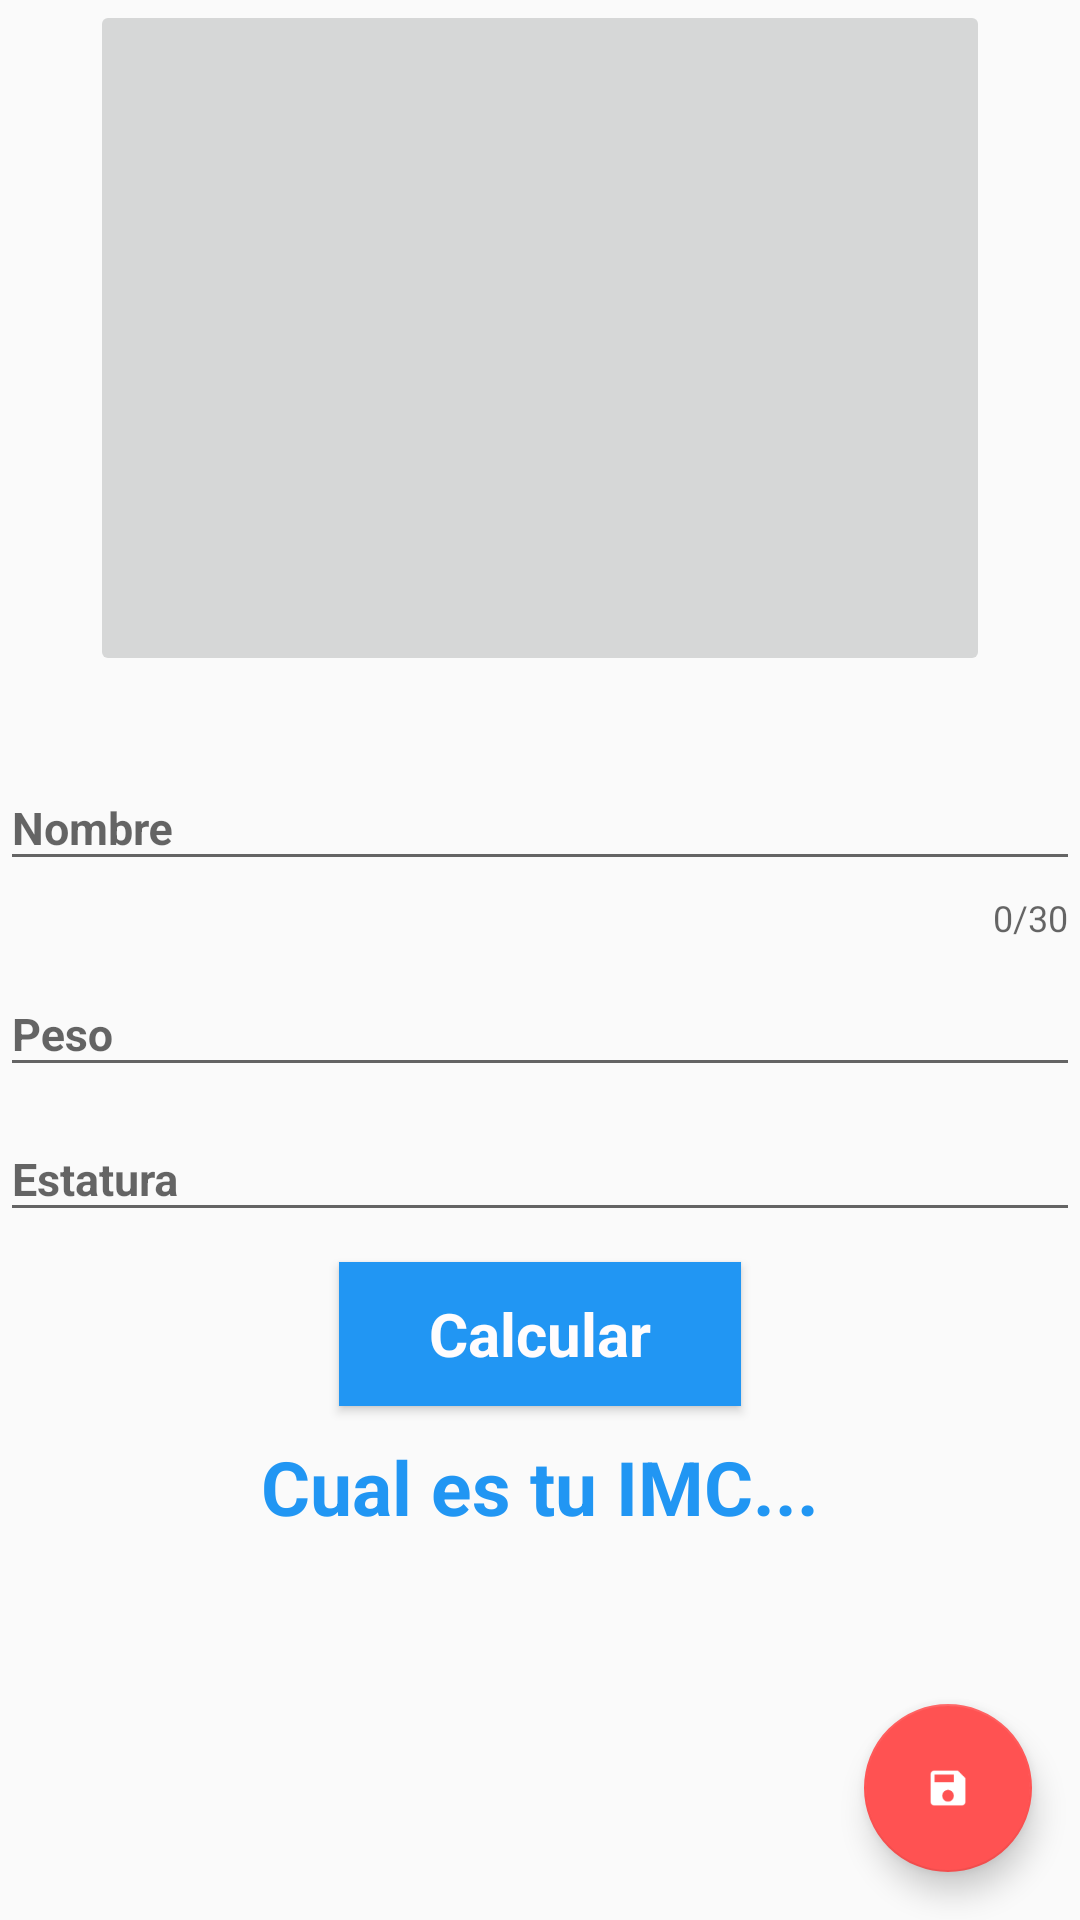

Here is an Android app screen rendered from its layout file. Give the layout XML and the strings, colors and styles it references.
<!-- AndroidManifest.xml: application theme AppTheme -->
<!-- res/layout/fragment_calculo.xml -->
<FrameLayout xmlns:android="http://schemas.android.com/apk/res/android"
    xmlns:tools="http://schemas.android.com/tools"
    android:layout_width="match_parent"
    android:layout_height="match_parent"
    tools:context="co.devhack.ejercicioimc.fragmentos.CalculoFragment">

    <include layout="@layout/calculo_imc" />

    <android.support.design.widget.FloatingActionButton
        android:id="@+id/btnAdicionarIMC"
        style="@style/AppTheme.BotonNormal"
        android:layout_width="match_parent"
        android:layout_height="wrap_content"
        android:layout_gravity="end|bottom"
        android:src="@drawable/ic_save"
        android:layout_marginEnd="16dp"
        android:layout_marginBottom="16dp"
        android:text="@string/calculo_imc_form_agregar" />

</FrameLayout>
<!-- res/layout/calculo_imc.xml (included above) -->
<?xml version="1.0" encoding="utf-8"?>
<LinearLayout xmlns:android="http://schemas.android.com/apk/res/android"
    xmlns:app="http://schemas.android.com/apk/res-auto"
    android:layout_width="match_parent"
    android:layout_height="match_parent"
    android:layout_weight="1"
    android:orientation="vertical">

    <ImageButton
        android:id="@+id/CalculoFragmentBtnAddImage"
        android:layout_width="300dp"
        android:layout_height="0dp"
        android:layout_gravity="center"
        android:layout_marginBottom="20dp"
        android:layout_weight="0.4"
        android:scaleType="centerInside"
        android:contentDescription="@string/calculo_imc_form_imagen_usu" />

    <LinearLayout
        android:layout_width="match_parent"
        android:layout_height="0dp"
        android:layout_weight="0.7"
        android:orientation="vertical">

        <android.support.design.widget.TextInputLayout
            android:layout_width="match_parent"
            android:layout_height="wrap_content"
            app:counterEnabled="true"
            app:counterMaxLength="30"
            app:hintAnimationEnabled="true">

            <EditText
                android:id="@+id/formularioTxtNombre"
                style="@style/AppTheme.EditText"
                android:layout_width="match_parent"
                android:layout_height="wrap_content"
                android:hint="@string/calculo_imc_form_nombre"
                android:inputType="textPersonName" />

        </android.support.design.widget.TextInputLayout>

        <android.support.design.widget.TextInputLayout
            android:layout_width="match_parent"
            android:layout_height="wrap_content"
            app:hintAnimationEnabled="true">

            <EditText
                android:id="@+id/formularioTxtPeso"
                style="@style/AppTheme.EditText"
                android:layout_width="match_parent"
                android:layout_height="wrap_content"
                android:hint="@string/calculo_imc_form_peso"
                android:inputType="numberDecimal" />

        </android.support.design.widget.TextInputLayout>


        <android.support.design.widget.TextInputLayout
            android:layout_width="match_parent"
            android:layout_height="wrap_content"
            app:hintAnimationEnabled="true">

            <EditText
                android:id="@+id/formularioTxtEstatura"
                style="@style/AppTheme.EditText"
                android:layout_width="match_parent"
                android:layout_height="wrap_content"
                android:hint="@string/calculo_imc_form_estatura"
                android:inputType="numberDecimal" />

        </android.support.design.widget.TextInputLayout>

        <Button
            android:id="@+id/btnCalcularIMC"
            style="@style/AppTheme.BotonNormal"
            android:layout_width="wrap_content"
            android:layout_height="wrap_content"
            android:layout_gravity="center"
            android:layout_marginTop="10dp"
            android:layout_marginBottom="10dp"
            android:text="@string/calculo_imc_form_calcular" />

        <TextView
            android:id="@+id/lblResultadoIMC"
            android:layout_width="match_parent"
            android:layout_height="wrap_content"
            android:gravity="center"
            android:text="@string/calculo_imc_form_resultado"
            android:textColor="@color/colorPrimary"
            android:textSize="25sp"
            android:textStyle="bold" />


    </LinearLayout>


</LinearLayout>
<!-- resources referenced by this layout -->
<resources>
  <color name="colorPrimary">#2196F3</color>
  <!-- drawable ic_save: png bitmap (drawable-hdpi, 588 bytes) -->
  <string name="calculo_imc_form_agregar">Adicionar Calculo</string>
  <string name="calculo_imc_form_calcular">Calcular</string>
  <string name="calculo_imc_form_estatura">Estatura</string>
  <string name="calculo_imc_form_imagen_usu">Imagen Usuario</string>
  <string name="calculo_imc_form_nombre">Nombre</string>
  <string name="calculo_imc_form_peso">Peso</string>
  <string name="calculo_imc_form_resultado">Cual es tu IMC...</string>
  <style name="AppTheme.BotonNormal" parent="AppTheme">
          
          <item name="android:background">@color/colorPrimary</item>
          <item name="android:paddingLeft">30dp</item>
          <item name="android:paddingRight">30dp</item>
          <item name="android:textSize">20sp</item>
          <item name="android:textColor">@color/blanco</item>
          <item name="android:textStyle">bold</item>
      </style>
  <style name="AppTheme.EditText" parent="AppTheme">
          
          <item name="android:textStyle">bold</item>
          <item name="android:textSize">15sp</item>
          <item name="android:paddingTop">10dp</item>
      </style>
  <style name="AppTheme" parent="Theme.AppCompat.Light.NoActionBar">
          
          <item name="colorPrimary">@color/colorPrimary</item>
          <item name="colorPrimaryDark">@color/colorPrimaryDark</item>
          <item name="colorAccent">@color/colorAccent</item>
      </style>
  <color name="blanco">#fffcfd</color>
  <color name="colorPrimaryDark">#1976D2</color>
  <color name="colorAccent">#FF5252</color>
</resources>
